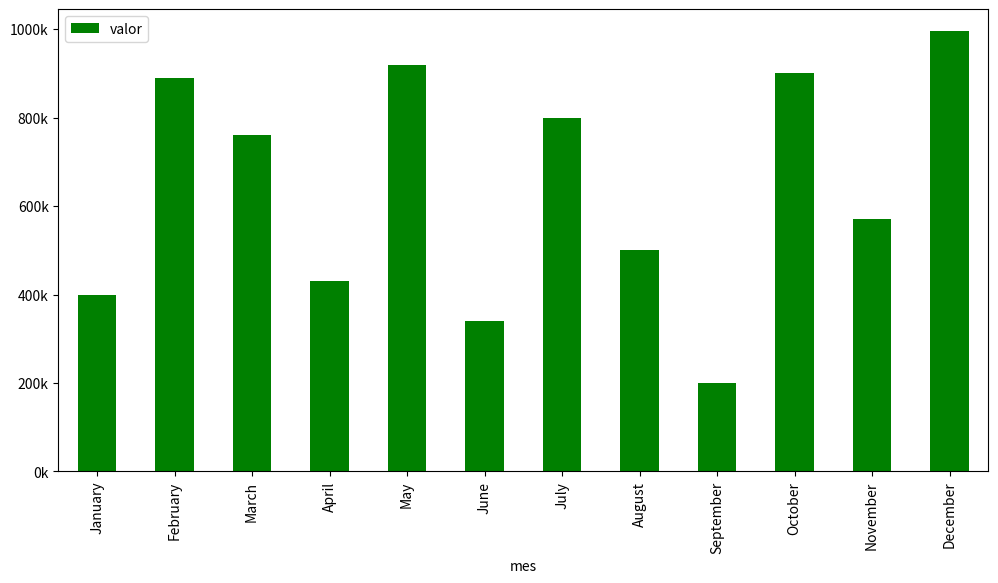
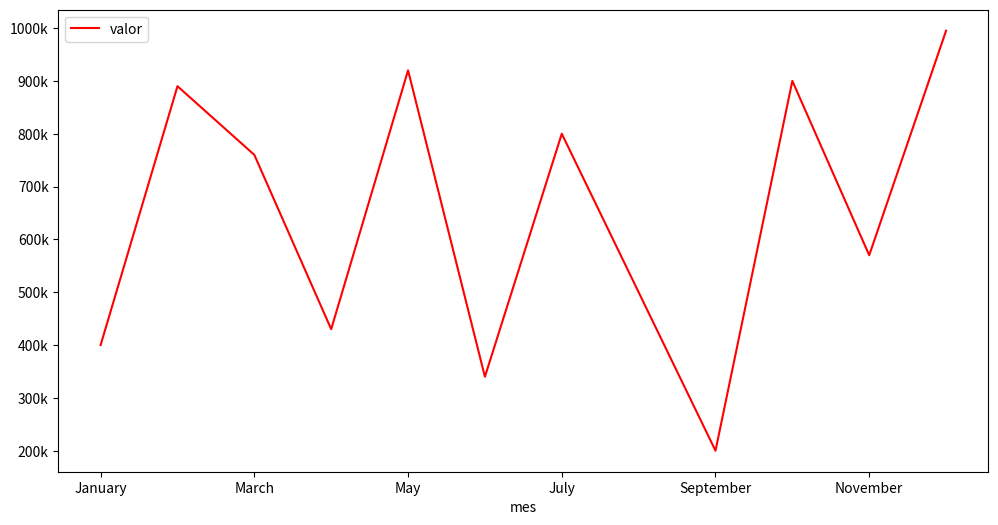

Write Python code to recreate these figures, in order.
import pandas as pd
import matplotlib.pyplot as plt
import matplotlib.ticker as mtick

# Dicionário de faturamento
dict_faturamento = {
    'data_ref': [
        '2023-01-01', 
        '2023-02-01', 
        '2023-03-01', 
        '2023-04-01', 
        '2023-05-01',
        '2023-06-01', 
        '2023-07-01', 
        '2023-08-01', 
        '2023-09-01', 
        '2023-10-01',
        '2023-11-01', 
        '2023-12-01',
        ],
    'valor': [
        400000, 
        890000, 
        760000, 
        430000, 
        920000,
        340000, 
        800000, 
        500000, 
        200000, 
        900000,
        570000, 
        995000,
        ]
}

# média de vendas 
df_faturamento = pd.DataFrame.from_dict(dict_faturamento)
print(f"Média do faturamento mensal: {df_faturamento['valor'].mean():.2f}")

# Média por mês
df_faturamento["mes"] = pd.to_datetime(df_faturamento["data_ref"]).dt.month_name()
plot = df_faturamento.plot.bar(x="mes", y="valor", color="green", figsize=(12,6))
plot.yaxis.set_major_formatter(mtick.FuncFormatter(lambda x, _ : f"{int(x/1000)}k"))
plt.show()
plt.close()

plot = df_faturamento.plot.line(x="mes", y="valor", color="red", figsize=(12,6))
plot.yaxis.set_major_formatter(mtick.FuncFormatter(lambda x, _ : f"{int(x/1000)}k"))
plt.show()
plt.close()
